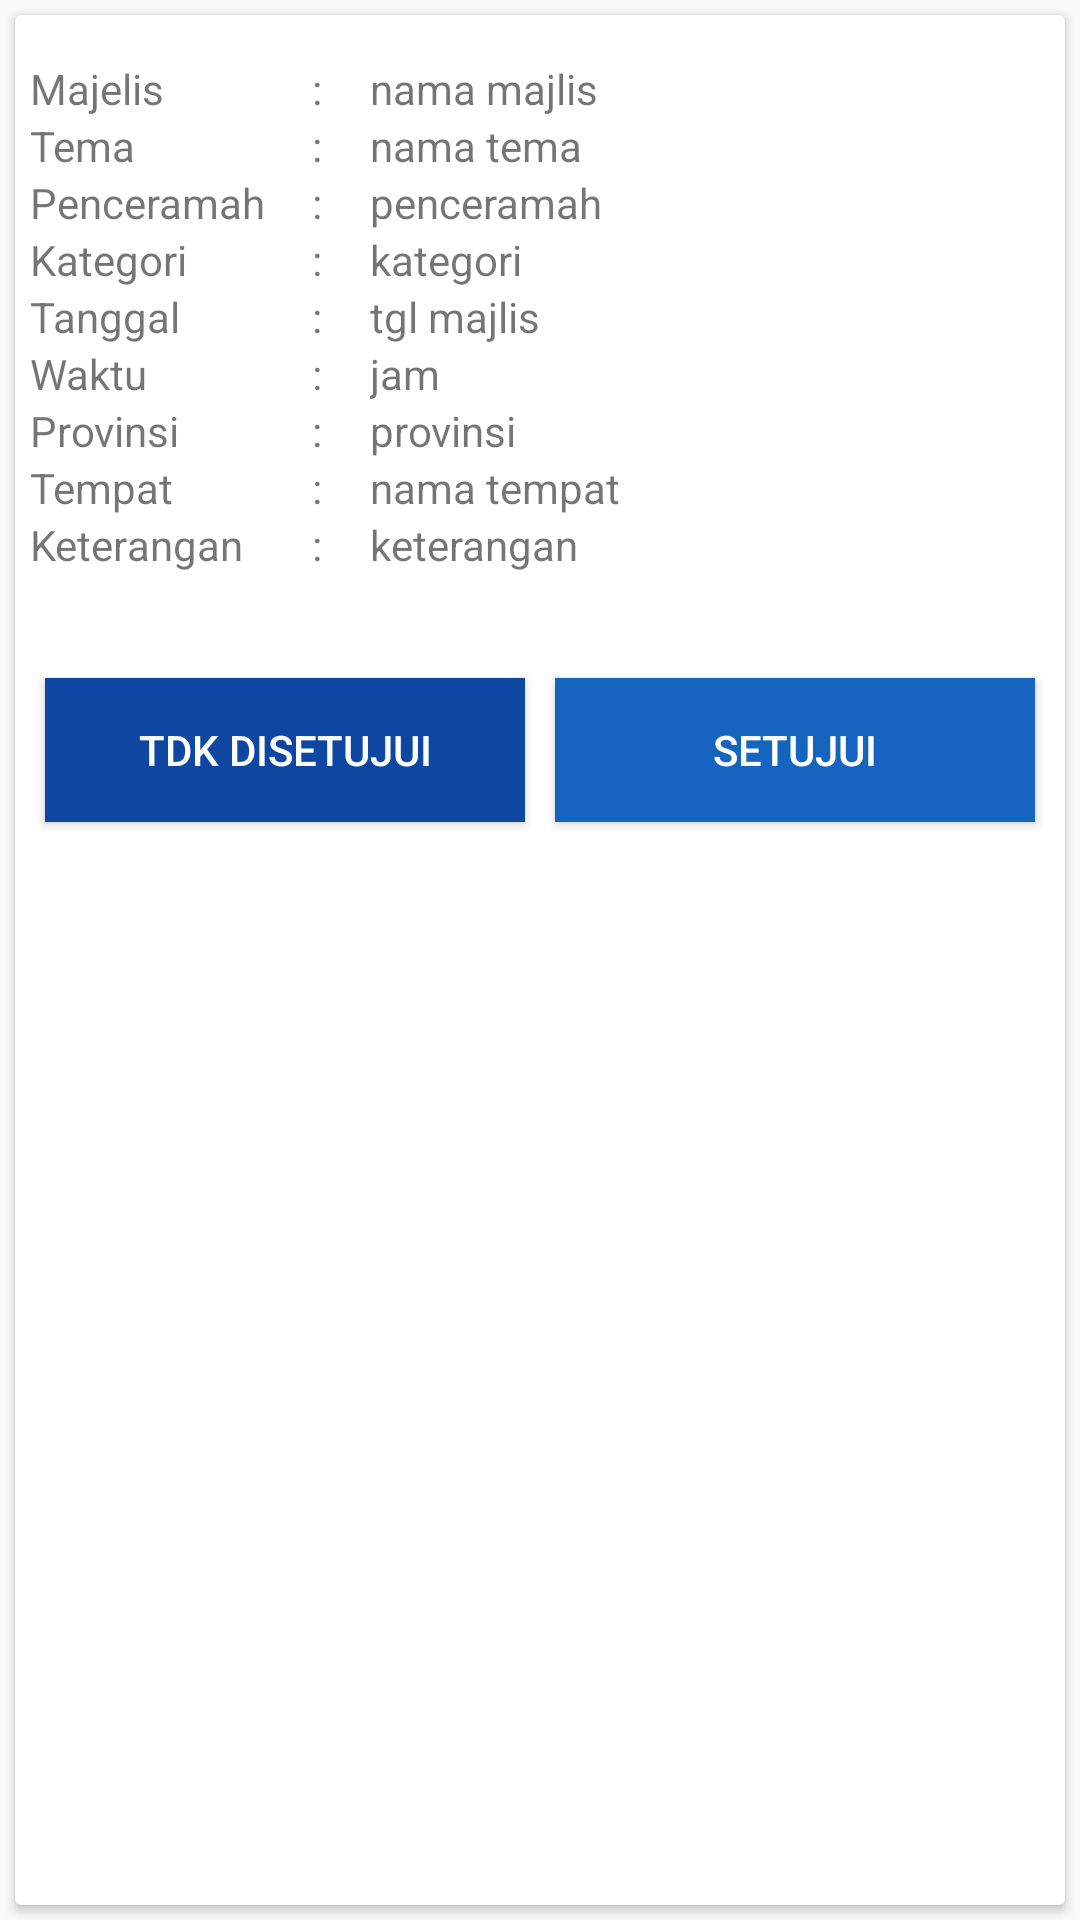

Produce the Android XML layout that renders to this screen, including the resource entries it uses.
<!-- AndroidManifest.xml: application theme AppTheme -->
<!-- res/layout/verif_detail.xml -->
<?xml version="1.0" encoding="utf-8"?>
<RelativeLayout xmlns:android="http://schemas.android.com/apk/res/android"
    xmlns:app="http://schemas.android.com/apk/res-auto"
    xmlns:tools="http://schemas.android.com/tools"
    android:layout_width="match_parent"
    android:layout_height="match_parent">

    <android.support.v7.widget.CardView
        android:layout_width="match_parent"
        android:layout_height="match_parent"
        android:layout_margin="5dp">

        <ScrollView
            android:layout_width="match_parent"
            android:layout_height="wrap_content">

            <LinearLayout
                android:layout_width="match_parent"
                android:layout_height="wrap_content"
                android:orientation="vertical"
                android:padding="5dp">

                <ImageView
                    android:id="@+id/imgMajelis"
                    android:layout_width="match_parent"
                    android:layout_height="wrap_content"
                    android:layout_marginBottom="10dp" />

                <LinearLayout
                    android:layout_width="match_parent"
                    android:layout_height="wrap_content"
                    android:orientation="horizontal">

                    <TextView
                        android:layout_width="0dp"
                        android:layout_height="wrap_content"
                        android:layout_weight="0.4"
                        android:text="Majelis" />

                    <TextView
                        android:layout_width="0dp"
                        android:layout_height="wrap_content"
                        android:layout_weight="0.1"
                        android:text=" : " />

                    <TextView
                        android:id="@+id/teksNamaMajlis"
                        android:layout_width="0dp"
                        android:layout_height="wrap_content"
                        android:layout_weight="1"
                        android:text="nama majlis" />
                </LinearLayout>

                <LinearLayout
                    android:layout_width="match_parent"
                    android:layout_height="wrap_content"
                    android:orientation="horizontal">

                    <TextView
                        android:layout_width="0dp"
                        android:layout_height="wrap_content"
                        android:layout_weight="0.4"
                        android:text="Tema" />

                    <TextView
                        android:layout_width="0dp"
                        android:layout_height="wrap_content"
                        android:layout_weight="0.1"
                        android:text=" : " />

                    <TextView
                        android:id="@+id/teksTema"
                        android:layout_width="0dp"
                        android:layout_height="wrap_content"
                        android:layout_weight="1"
                        android:text="nama tema" />
                </LinearLayout>

                <LinearLayout
                    android:layout_width="match_parent"
                    android:layout_height="wrap_content"
                    android:orientation="horizontal">

                    <TextView
                        android:layout_width="0dp"
                        android:layout_height="wrap_content"
                        android:layout_weight="0.4"
                        android:text="Penceramah" />

                    <TextView
                        android:layout_width="0dp"
                        android:layout_height="wrap_content"
                        android:layout_weight="0.1"
                        android:text=" : " />

                    <TextView
                        android:id="@+id/teksPenceramah"
                        android:layout_width="0dp"
                        android:layout_height="wrap_content"
                        android:layout_weight="1"
                        android:text="penceramah" />
                </LinearLayout>
                <LinearLayout
                    android:layout_width="match_parent"
                    android:layout_height="wrap_content"
                    android:orientation="horizontal">

                    <TextView
                        android:layout_width="0dp"
                        android:layout_height="wrap_content"
                        android:layout_weight="0.4"
                        android:text="Kategori" />

                    <TextView
                        android:layout_width="0dp"
                        android:layout_height="wrap_content"
                        android:layout_weight="0.1"
                        android:text=" : " />

                    <TextView
                        android:id="@+id/teksKategori"
                        android:layout_width="0dp"
                        android:layout_height="wrap_content"
                        android:layout_weight="1"
                        android:text="kategori" />
                </LinearLayout>

                <LinearLayout
                    android:layout_width="match_parent"
                    android:layout_height="wrap_content"
                    android:orientation="horizontal">

                    <TextView
                        android:layout_width="0dp"
                        android:layout_height="wrap_content"
                        android:layout_weight="0.4"
                        android:text="Tanggal" />

                    <TextView
                        android:layout_width="0dp"
                        android:layout_height="wrap_content"
                        android:layout_weight="0.1"
                        android:text=" : " />

                    <TextView
                        android:id="@+id/teksTgl"
                        android:layout_width="0dp"
                        android:layout_height="wrap_content"
                        android:layout_weight="1"
                        android:text="tgl majlis" />
                </LinearLayout>

                <LinearLayout
                    android:layout_width="match_parent"
                    android:layout_height="wrap_content"
                    android:orientation="horizontal">

                    <TextView
                        android:layout_width="0dp"
                        android:layout_height="wrap_content"
                        android:layout_weight="0.4"
                        android:text="Waktu" />

                    <TextView
                        android:layout_width="0dp"
                        android:layout_height="wrap_content"
                        android:layout_weight="0.1"
                        android:text=" : " />

                    <TextView
                        android:id="@+id/teksPukul"
                        android:layout_width="0dp"
                        android:layout_height="wrap_content"
                        android:layout_weight="1"
                        android:text="jam" />
                </LinearLayout>

                <LinearLayout
                    android:layout_width="match_parent"
                    android:layout_height="wrap_content"
                    android:orientation="horizontal">

                    <TextView
                        android:layout_width="0dp"
                        android:layout_height="wrap_content"
                        android:layout_weight="0.4"
                        android:text="Provinsi" />

                    <TextView
                        android:layout_width="0dp"
                        android:layout_height="wrap_content"
                        android:layout_weight="0.1"
                        android:text=" : " />

                    <TextView
                        android:id="@+id/teksProvinsi"
                        android:layout_width="0dp"
                        android:layout_height="wrap_content"
                        android:layout_weight="1"
                        android:text="provinsi" />
                </LinearLayout>
                <LinearLayout
                    android:layout_width="match_parent"
                    android:layout_height="wrap_content"
                    android:orientation="horizontal">

                    <TextView
                        android:layout_width="0dp"
                        android:layout_height="wrap_content"
                        android:layout_weight="0.4"
                        android:text="Tempat" />

                    <TextView
                        android:layout_width="0dp"
                        android:layout_height="wrap_content"
                        android:layout_weight="0.1"
                        android:text=" : " />

                    <TextView
                        android:id="@+id/teksTempat"
                        android:layout_width="0dp"
                        android:layout_height="wrap_content"
                        android:layout_weight="1"
                        android:text="nama tempat" />
                </LinearLayout>

                <LinearLayout
                    android:layout_width="match_parent"
                    android:layout_height="wrap_content"
                    android:orientation="horizontal">

                    <TextView
                        android:layout_width="0dp"
                        android:layout_height="wrap_content"
                        android:layout_weight="0.4"
                        android:text="Keterangan" />

                    <TextView
                        android:layout_width="0dp"
                        android:layout_height="wrap_content"
                        android:layout_weight="0.1"
                        android:text=" : " />

                    <TextView
                        android:id="@+id/teksKeterangan"
                        android:layout_width="0dp"
                        android:layout_height="wrap_content"
                        android:layout_weight="1"
                        android:text="keterangan" />
                </LinearLayout>
                <LinearLayout
                    android:layout_marginTop="30dp"
                    android:layout_width="match_parent"
                    android:layout_height="wrap_content"
                    android:orientation="horizontal">

                    <Button
                        android:id="@+id/btnNotApprove"
                        android:background="@color/colorAccent"
                        android:layout_width="0dp"
                        android:layout_height="wrap_content"
                        android:layout_weight="1"
                        android:layout_margin="5dp"
                        android:textColor="#fff"
                        android:text="TDK DIsetujui" />

                    <Button
                        android:id="@+id/btnSetujui"
                        android:background="@color/colorPrimary"
                        android:layout_margin="5dp"
                        android:layout_width="0dp"
                        android:layout_height="wrap_content"
                        android:layout_weight="1"
                        android:textColor="#fff"
                        android:text="Setujui" />
                </LinearLayout>
            </LinearLayout>
        </ScrollView>

    </android.support.v7.widget.CardView>

</RelativeLayout>
<!-- resources referenced by this layout -->
<resources>
  <color name="colorAccent">#0D47A1</color>
  <color name="colorPrimary">#1565c0</color>
  <style name="AppTheme" parent="Theme.AppCompat.Light.DarkActionBar">
          
          <item name="colorPrimary">@color/colorPrimary</item>
          <item name="colorPrimaryDark">@color/colorPrimaryDark</item>
          <item name="colorAccent">@color/colorAccent</item>
      </style>
  <color name="colorPrimaryDark">#0D47A1</color>
</resources>
